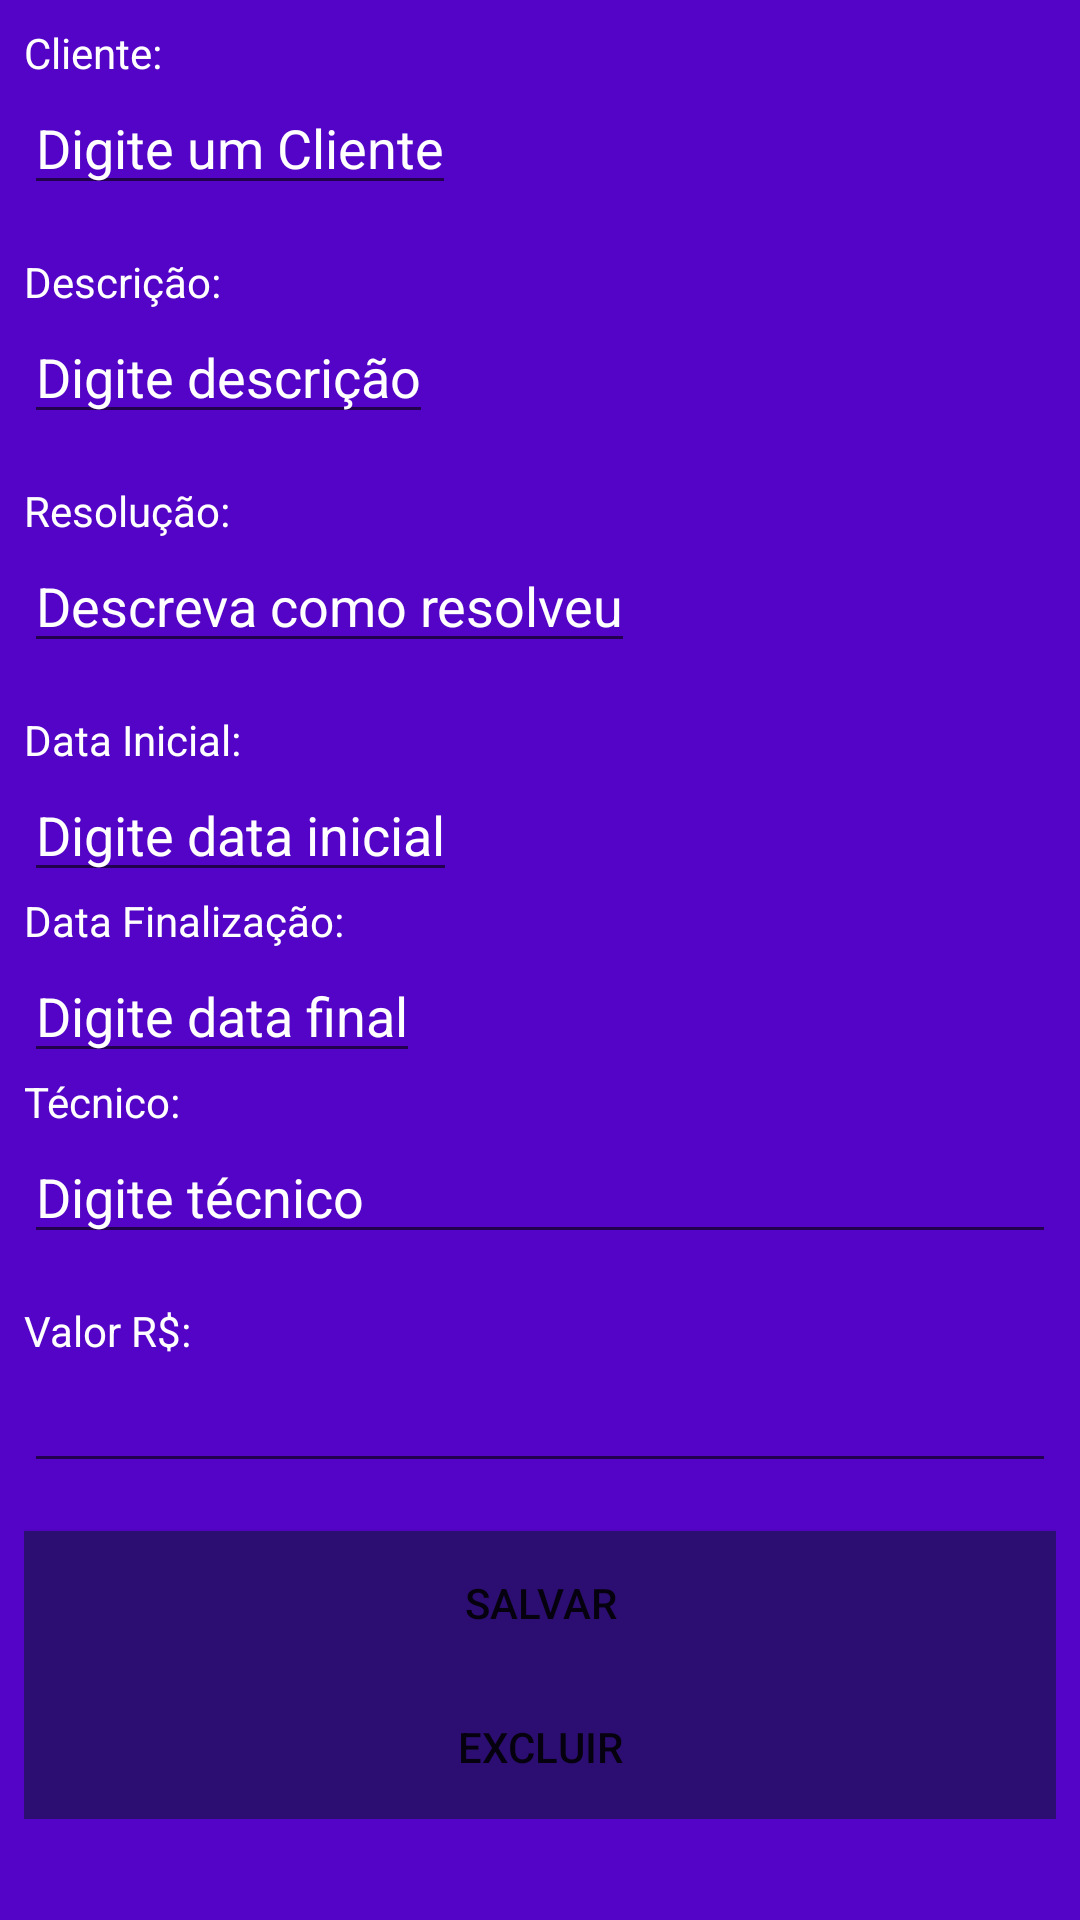

Write the Android layout XML for this screen, with the resource values it uses.
<!-- AndroidManifest.xml: application theme Theme.ServiçosControler -->
<!-- res/layout/act_ordem_servico.xml -->
<?xml version="1.0" encoding="utf-8"?>
<androidx.constraintlayout.widget.ConstraintLayout
    xmlns:android="http://schemas.android.com/apk/res/android"
    xmlns:app="http://schemas.android.com/apk/res-auto"
    xmlns:tools="http://schemas.android.com/tools"
    android:layout_width="match_parent"
    android:background="@color/purple_500"
    android:layout_height="match_parent"
    tools:context=".feature.ordemServico.ActOrdemServico">
    <ScrollView
        android:layout_width="match_parent"
        android:layout_height="match_parent"
        android:orientation="vertical">

        

            <LinearLayout
                android:layout_width="match_parent"
                android:layout_height="wrap_content"
                android:padding="8dp"
                android:orientation="vertical">

                <LinearLayout
                    android:layout_width="match_parent"
                    android:layout_height="wrap_content"
                    android:orientation="vertical">

                    <TextView
                        android:textColor="@color/white"
                        android:layout_width="wrap_content"
                        android:layout_height="wrap_content"
                        android:id="@+id/textView"
                        android:text="@string/cliente"/>

                    <EditText
                        android:textColorHint="@color/white"
                        android:textColor="@color/white"
                        android:layout_width="wrap_content"
                        android:layout_height="wrap_content"
                        android:id="@+id/edtClient"
                        android:hint="@string/digite_cliente"
                        android:inputType="textPersonName"
                        android:autofillHints="@string/digite_cliente"/>


                </LinearLayout>

                <LinearLayout
                    android:layout_width="match_parent"
                    android:layout_height="wrap_content"
                    android:layout_marginTop="16dp"
                    android:orientation="vertical">
                    <TextView
                        android:textColor="@color/white"
                        android:layout_width="wrap_content"
                        android:layout_height="wrap_content"
                        android:id="@+id/textView3"
                        android:text="@string/descricao" />

                    <EditText
                        android:textColorHint="@color/white"
                        android:textColor="@color/white"
                        android:layout_width="wrap_content"
                        android:layout_height="wrap_content"
                        android:id="@+id/edtDesc"
                        android:hint="@string/digite_descricao"
                        android:inputType="textPersonName"
                        android:autofillHints="@string/digite_descricao"/>
                </LinearLayout>

                <LinearLayout
                    android:layout_width="match_parent"
                    android:layout_height="wrap_content"
                    android:layout_marginTop="16dp"
                    android:orientation="vertical">

                    <TextView
                        android:textColor="@color/white"
                        android:layout_width="wrap_content"
                        android:layout_height="wrap_content"
                        android:id="@+id/textView4"
                        android:text="@string/resolutio" />

                    <EditText
                        android:textColorHint="@color/white"
                        android:textColor="@color/white"
                        android:layout_width="wrap_content"
                        android:layout_height="wrap_content"
                        android:id="@+id/edtResolotion"
                        android:hint="@string/descreva_resolution"
                        android:inputType="textPersonName"
                        android:autofillHints="@string/descreva_resolution"/>
                </LinearLayout>

                <LinearLayout
                    android:layout_width="match_parent"
                    android:layout_height="wrap_content"
                    android:layout_marginTop="16dp"
                    android:orientation="vertical">
                    <TextView
                        android:textColor="@color/white"
                        android:layout_width="wrap_content"
                        android:layout_height="wrap_content"
                        android:id="@+id/textView5"
                        android:text="@string/data_inicial"
                        app:layout_constraintTop_toBottomOf="@+id/edtResolotion" />

                    <EditText
                        android:textColor="@color/white"
                        android:textColorHint="@color/white"
                        android:layout_width="wrap_content"
                        android:layout_height="wrap_content"
                        android:id="@+id/edtDateStatart"
                        android:hint="@string/digite_data_inicial"
                        android:inputType="date"
                        android:autofillHints="@string/digite_data_inicial"/>
                </LinearLayout>

                <LinearLayout
                    android:layout_width="match_parent"
                    android:layout_height="wrap_content"
                    android:orientation="vertical">
                    <TextView
                        android:textColor="@color/white"
                        android:layout_width="wrap_content"
                        android:layout_height="wrap_content"
                        android:id="@+id/textView6"
                        android:text="@string/data_finalizao"/>


                    <EditText
                        android:textColor="@color/white"
                        android:layout_width="wrap_content"
                        android:layout_height="wrap_content"
                        android:id="@+id/edtDateEnd"
                        android:hint="@string/digite_data_final"
                        android:textColorHint="@color/white"
                        android:inputType="date"
                        android:autofillHints="@string/digite_data_final"/>
                </LinearLayout>

                <LinearLayout
                    android:layout_width="match_parent"
                    android:layout_height="wrap_content"
                    android:orientation="vertical">
                    <TextView
                        android:textColor="@color/white"
                        android:layout_width="match_parent"
                        android:layout_height="wrap_content"
                        android:id="@+id/textView7"
                        android:text="@string/tecnico"
                        app:layout_constraintTop_toBottomOf="@+id/edtClient" />

                    <EditText
                        android:textColor="@color/white"
                        android:layout_width="match_parent"
                        android:layout_height="wrap_content"
                        android:id="@+id/edtTecnico"
                        android:hint="@string/digite_tecnico"
                        android:inputType="textPersonName"
                        android:textColorHint="@color/white"
                        android:autofillHints="@string/digite_tecnico" />
                </LinearLayout>

                <LinearLayout
                    android:layout_width="match_parent"
                    android:layout_height="wrap_content"
                    android:layout_marginTop="16dp"
                    android:orientation="vertical">

                    <TextView
                        android:layout_width="match_parent"
                        android:layout_height="wrap_content"
                        android:id="@+id/textView8"
                        android:textColor="@color/white"
                        android:text="@string/valor"
                        tools:ignore="MissingConstraints" />

                    <EditText
                        android:layout_width="match_parent"
                        android:layout_height="wrap_content"
                        android:textColor="@color/white"
                        android:id="@+id/edtValue"
                        android:inputType="numberDecimal"
                        android:autofillHints=""
                        android:textColorHint="@color/white"
                        tools:ignore="LabelFor" />


                </LinearLayout>
                <Button
                    android:id="@+id/btnSave"
                    android:layout_marginTop="16dp"
                    android:layout_width="match_parent"
                    android:layout_height="wrap_content"
                    android:background="@color/purple_700"
                    android:text="@string/btn_salvar"
                    app:layout_constraintTop_toBottomOf="@+id/edtValue" />

                <Button
                    android:onClick="onClickExcluir"
                    android:id="@+id/btnExcluir"
                    android:background="@color/purple_700"
                    android:text="@string/btnExcluir"
                    android:layout_width="match_parent"
                    android:layout_height="wrap_content" />

            </LinearLayout>

    </ScrollView>

</androidx.constraintlayout.widget.ConstraintLayout>
<!-- resources referenced by this layout -->
<resources>
  <color name="purple_500">#5404C6</color>
  <color name="purple_700">#2C0D71</color>
  <color name="white">#FFFFFFFF</color>
  <string name="btnExcluir">EXCLUIR</string>
  <string name="btn_salvar">SALVAR</string>
  <string name="cliente">Cliente:</string>
  <string name="data_finalizao">Data Finalização:</string>
  <string name="data_inicial">Data Inicial:</string>
  <string name="descreva_resolution">Descreva como resolveu</string>
  <string name="descricao">Descrição:</string>
  <string name="digite_cliente">Digite um Cliente</string>
  <string name="digite_data_final">Digite data final</string>
  <string name="digite_data_inicial">Digite data inicial</string>
  <string name="digite_descricao">Digite descrição</string>
  <string name="digite_tecnico">Digite técnico</string>
  <string name="resolutio">Resolução:</string>
  <string name="tecnico">Técnico:</string>
  <string name="valor">Valor R$:</string>
  <style name="Theme.ServiçosControler" parent="Theme.MaterialComponents.DayNight.DarkActionBar">
          
          <item name="colorPrimary">@color/purple_500</item>
          <item name="colorPrimaryVariant">@color/purple_700</item>
          <item name="colorOnPrimary">@color/white</item>
          
          <item name="colorSecondary">@color/teal_200</item>
          <item name="colorSecondaryVariant">@color/teal_700</item>
          <item name="colorOnSecondary">@color/black</item>
          
          <item name="android:statusBarColor" tools:targetApi="l">?attr/colorPrimaryVariant</item>
          
      </style>
  <color name="teal_200">#00BCD4</color>
  <color name="teal_700">#FF018786</color>
  <color name="black">#090909</color>
</resources>
